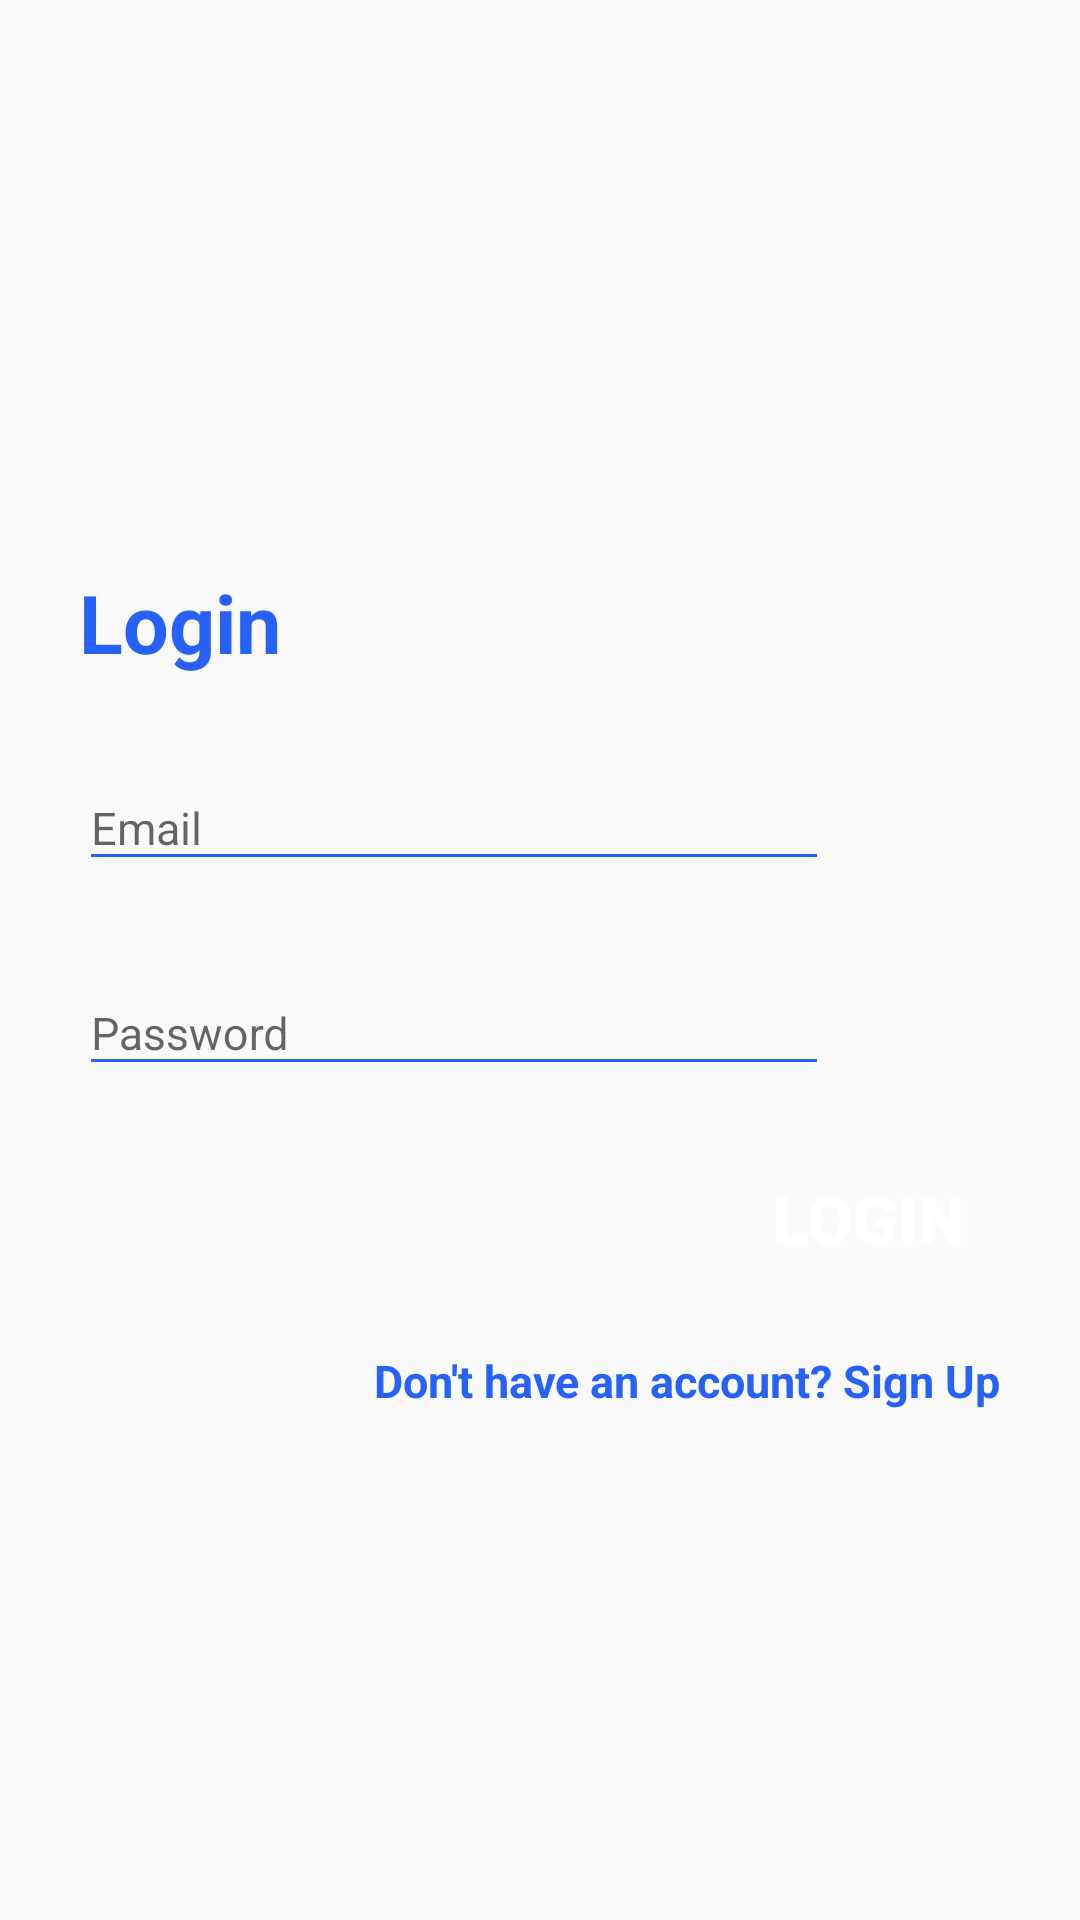

Layout XML and referenced resources for this Android screen:
<!-- AndroidManifest.xml: application theme InscEntrepr -->
<!-- res/layout/activity_login.xml -->
<?xml version="1.0" encoding="utf-8"?>
<RelativeLayout xmlns:android="http://schemas.android.com/apk/res/android"
    xmlns:app="http://schemas.android.com/apk/res-auto"
    xmlns:tools="http://schemas.android.com/tools"
    android:layout_width="match_parent"
    android:layout_height="match_parent"
    android:background="@drawable/login_bk"
    tools:context=".LoginActivity"
    android:focusableInTouchMode="true">


    <LinearLayout
        android:layout_width="match_parent"
        android:layout_height="wrap_content"
        android:layout_centerInParent="true"
        android:layout_marginStart="29dp"
        android:layout_marginTop="8dp"
        android:layout_marginEnd="24dp"
        android:layout_marginBottom="8dp"
        android:orientation="vertical">

        <TextView
            style="@style/loginHeader"
            android:layout_width="wrap_content"
            android:layout_height="wrap_content"
            android:layout_marginTop="@dimen/loginViewsMargin"
            android:text="Login"
            android:textSize="27dp"></TextView>


        <com.google.android.material.textfield.TextInputLayout
            android:id="@+id/textinputEmail"
            style="@style/parent"
            android:layout_marginTop="@dimen/loginViewsMargin">

            <EditText
                android:layout_width="250dp"
                android:layout_height="wrap_content"
                android:id="@+id/editTextEmail"
                style="@style/modifiedEditText"
                android:hint="@string/login_email_hint"
                android:inputType="textEmailAddress"
                android:maxLines="1"
                android:textSize="15dp"
                ></EditText>
        </com.google.android.material.textfield.TextInputLayout>

        <com.google.android.material.textfield.TextInputLayout
            android:id="@+id/textinputPassword"
            style="@style/parent"
            android:layout_marginTop="@dimen/loginViewsMargin">

            <EditText
                android:layout_width="250dp"
                android:layout_height="wrap_content"
                android:id="@+id/editTextPassword"
                style="@style/modifiedEditText"
                android:hint="@string/login_password_hint"
                android:maxLines="1"
                android:textSize="15dp"
                ></EditText>
        </com.google.android.material.textfield.TextInputLayout>


        <Button
            android:layout_width="wrap_content"
            android:layout_height="wrap_content"
            android:id="@+id/buttonLogin"
            style="@style/loginButton"
            android:layout_gravity="right"
            android:layout_marginTop="@dimen/loginViewsMargin"
            android:text="Login"
            android:textSize="22dp"
            android:gravity="center"/>

        <TextView
            android:id="@+id/tv_regiter"
            android:layout_width="wrap_content"
            android:layout_height="wrap_content"
            android:layout_marginTop="@dimen/loginViewsMargin"
            android:text="@string/login_signup_hint"
            android:textAlignment="textEnd"
            android:textColor="@color/primaryTextColor"
            android:textStyle="bold"
            android:layout_gravity="end"
            android:textSize="15dp"/>

    </LinearLayout>


</RelativeLayout>
<!-- resources referenced by this layout -->
<resources>
  <color name="primaryTextColor">#2661FA</color>
  <dimen name="loginViewsMargin">20dp</dimen>
  <string name="login_email_hint">Email</string>
  <string name="login_password_hint">Password</string>
  <string name="login_signup_hint">Don\'t have an account? Sign Up</string>
  <style name="loginButton" parent="viewParent">
          <item name="android:background">@drawable/login_button_bk</item>
          <item name="android:textColor">@color/whiteTextColor</item>
          <item name="android:textStyle">bold</item>
      </style>
  <style name="loginHeader">
          <item name="android:textColor">@color/primaryTextColor</item>
          <item name="android:textSize">@dimen/headerTextSize</item>
          <item name="android:textStyle">bold</item>
      </style>
  <style name="modifiedEditText" parent="parent">
          <item name="android:textSize">@dimen/newsMoreTextSize</item>
          <item name="android:backgroundTint" tools:targetApi="lollipop">@color/primaryTextColor</item>
      </style>
  <style name="parent">
          <item name="android:layout_width">match_parent</item>
          <item name="android:layout_height">wrap_content</item>
      </style>
  <style name="InscEntrepr" parent="Theme.AppCompat.Light.NoActionBar">
          <item name="colorPrimary">@color/colorPrimary</item>
          <item name="colorPrimaryDark">@color/colorPrimaryDark</item>
          <item name="colorAccent">@color/colorAccent</item>
      </style>
  <style name="viewParent">
          <item name="android:layout_width">wrap_content</item>
          <item name="android:layout_height">wrap_content</item>
      </style>
  <color name="whiteTextColor">#FFF</color>
  <dimen name="headerTextSize">30sp</dimen>
  <dimen name="newsMoreTextSize">12sp</dimen>
  <color name="colorPrimary">#1F5BF3</color>
  <color name="colorPrimaryDark">#0947E8</color>
  <color name="colorAccent">#00A5FF</color>
</resources>
